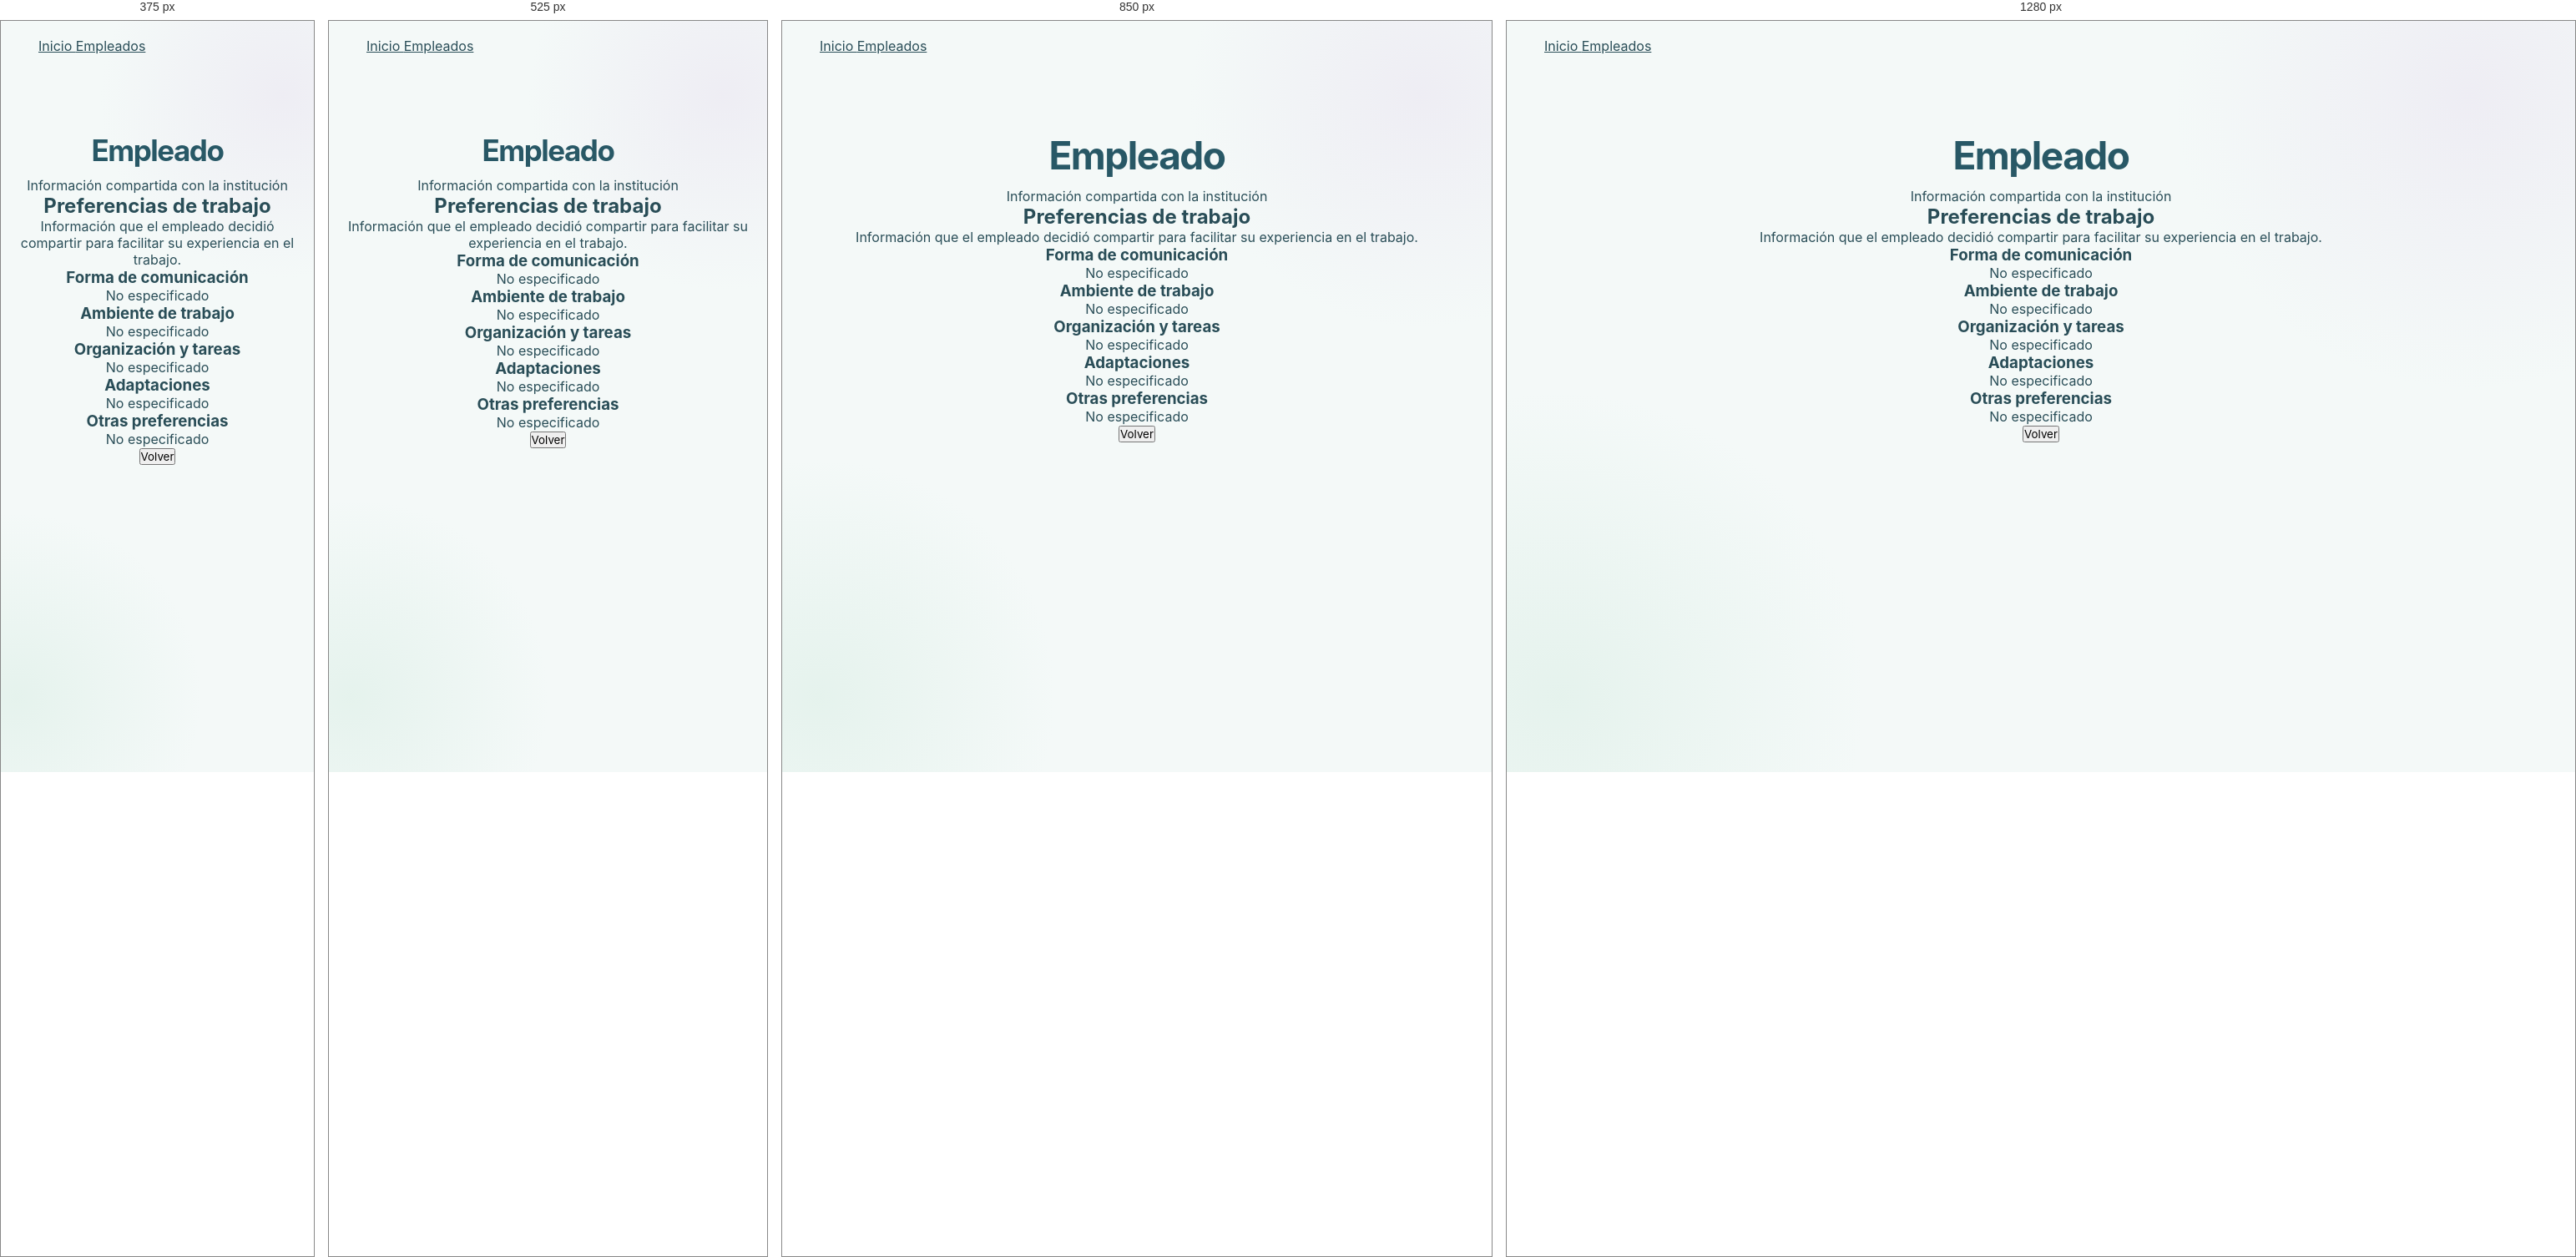
Rendered at 375 px, 525 px, 850 px and 1280 px, left to right.

<!-- file: empleado.html -->
<!DOCTYPE html>
<html lang="es">

<head>

    <meta charset="UTF-8">
    <meta name="viewport" content="width=device-width, initial-scale=1.0">

    <title>Empleado - NeuroPassport</title>

    <link rel="stylesheet" href="../style.css">

</head>

<body>

    <!-- BARRA SUPERIOR -->

    <header class="barra">

        <nav class="menu">

            <a href="empresa.html">
                Inicio
            </a>

            <a href="empleados.html">
                Empleados
            </a>

        </nav>

    </header>


    <!-- CONTENIDO -->

    <main class="perfil-persona">

        <section class="encabezado-persona">

            <h1 id="nombreEmpleado">
                Empleado
            </h1>

            <p>
                Información compartida con la institución
            </p>

        </section>


        <!-- PREFERENCIAS DE TRABAJO -->

        <section class="seccion-preferencias">

            <h2>
                Preferencias de trabajo
            </h2>

            <p class="descripcion-seccion">
                Información que el empleado decidió compartir
                para facilitar su experiencia en el trabajo.
            </p>


            <!-- FORMA DE COMUNICACIÓN -->

            <div class="preferencia">

                <h3>
                    Forma de comunicación
                </h3>

                <p id="comunicacion">
                    No especificado
                </p>

            </div>


            <!-- AMBIENTE DE TRABAJO -->

            <div class="preferencia">

                <h3>
                    Ambiente de trabajo
                </h3>

                <p id="ambiente">
                    No especificado
                </p>

            </div>


            <!-- ORGANIZACIÓN -->

            <div class="preferencia">

                <h3>
                    Organización y tareas
                </h3>

                <p id="organizacion">
                    No especificado
                </p>

            </div>


            <!-- ADAPTACIONES -->

            <div class="preferencia">

                <h3>
                    Adaptaciones
                </h3>

                <p id="adaptaciones">
                    No especificado
                </p>

            </div>


            <!-- OTRAS PREFERENCIAS -->

            <div class="preferencia">

                <h3>
                    Otras preferencias
                </h3>

                <p id="otrasPreferencias">
                    No especificado
                </p>

            </div>

        </section>


        <button
            class="boton-secundario"
            onclick="history.back()"
        >
            Volver
        </button>

    </main>


    <script src="empleado.js"></script>

</body>

</html>

/* @media block from style.css */
@media (max-width: 900px) {

    .barra-personal {
        padding: 0 22px;
    }

    .cuadro {
        width: 90%;
        height: 420px;
    }

    .agenda-principal {
        padding: 35px 25px 50px;
    }

    .hospital-indicadores {
        grid-template-columns: 1fr;
    }

    .hospital-funciones {
        grid-template-columns: repeat(2, 1fr);
    }

    .lista-medicos-hospital,
    .lista-pacientes-hospital,
    .lista-hospital {
        grid-template-columns: 1fr;
    }

    .accesos-rapidos {
        grid-template-columns: repeat(2, 1fr);
    }

    .tarjeta-resumen {
        flex-wrap: wrap;
    }
}

/* @media block from style.css */
@media (max-width: 800px) {

    h1 {
        font-size: 35px;
    }

    .cuadro {
        width: 90%;
        height: 380px;
    }

    .submenu-pasaporte {
        width: 90vw;
        grid-template-columns: 1fr;
    }

    .pasaporte-pagina {
        padding: 35px 18px 50px;
    }

    .agregar-seccion,
    .informacion-guardada {
        padding: 22px;
    }

    .agenda-principal {
        padding: 28px 15px 45px;
    }

    .agenda-superior {
        flex-direction: column;
        align-items: flex-start;
    }

    .boton-agregar-evento {
        width: 100%;
    }

    .dia {
        min-height: 90px;
        padding: 5px;
    }

    .menu-escuela {
        margin-right: 70px;
        gap: 7px;
    }

    .boton-menu-escuela {
        min-width: auto;
        padding: 0 12px;
    }

    .escuela-acciones,
    .lista-estudiantes {
        grid-template-columns: 1fr;
    }

    .info-permisos {
        grid-template-columns: repeat(2, 1fr);
    }

    .pagina-agenda .barra-agenda {
        padding: 0 15px;
    }

    .pagina-agenda .barra-agenda h2 {
        display: none;
    }

    .pagina-agenda .menu-agenda {
        width: 100%;
        justify-content: center;
        margin-left: 0;
    }

    .pagina-agenda .boton-menu-agenda {
        width: 100px;
        font-size: 13px;
    }

    .pagina-agenda .perfil-agenda {
        display: none;
    }

    .pagina-agenda .agenda-contenedor {
        padding: 20px;
    }

    .pagina-agenda .agenda-superior {
        flex-direction: column;
        align-items: flex-start;
    }

    .pagina-agenda .calendario {
        padding: 12px;
    }

    .pagina-agenda .dia-calendario {
        min-height: 80px;
        padding: 6px;
    }

    .pagina-agenda .evento-calendario {
        font-size: 9px;
    }
}

/* @media block from style.css */
@media (max-width: 750px) {

    .fila {
        flex-direction: column;
    }

    .acciones {
        flex-direction: column;
    }

    .boton-guardar,
    .boton-editar {
        width: 100%;
    }

    .perfil-agenda {
        right: 15px !important;
    }

    .lista-estudiantes {
        grid-template-columns: 1fr;
    }

    .accesos-rapidos {
        grid-template-columns: 1fr;
    }

    .seccion-superior {
        flex-direction: column;
        align-items: flex-start;
    }

    .tarjeta-resumen {
        flex-direction: column;
        align-items: flex-start;
    }

    .notificacion {
        right: 15px;
        left: 15px;
        bottom: 15px;
        min-width: auto;
    }
}

/* @media block from style.css */
@media (max-width: 700px) {

    .barra-escuela {
        padding: 0 15px;
    }

    .barra-escuela h2 {
        display: none;
    }

    .menu-escuela {
        margin-left: 0;
        margin-right: 60px;
    }

    .boton-menu-escuela {
        font-size: 12px;
    }

    .escuela-bienvenida h1 {
        font-size: 28px;
    }

    .info-permisos {
        grid-template-columns: 1fr;
    }

    .perfil-estudiante-cabecera {
        align-items: flex-start;
    }

    .empresa-acciones {
        grid-template-columns: 1fr;
    }

    .formulario-linkear-empresa {
        flex-direction: column;
    }

    .tarjeta-empleado {
        flex-direction: column;
        align-items: flex-start;
        gap: 15px;
    }

    .cabecera-empleado {
        flex-wrap: wrap;
    }

    .menu-empresa {
        gap: 6px;
    }

    .boton-menu-empresa {
        width: 95px;
        font-size: 13px;
    }

    .pacientes-superior {
        flex-direction: column;
        align-items: flex-start;
    }

    .menu-familia {
        gap: 6px;
    }

    .boton-menu-familia {
        width: 95px;
        font-size: 13px;
    }

    .familia-acciones {
        grid-template-columns: 1fr;
    }

    .personas-superior {
        flex-direction: column;
        align-items: flex-start;
    }

    .objetivos-superior {
        flex-direction: column;
        align-items: flex-start;
    }

    .tarjeta-objetivo {
        flex-direction: column;
        align-items: flex-start;
    }

    .boton-estado-objetivo {
        width: 100%;
    }

    .hospital-principal {
        width: 92%;
        padding: 35px 0 50px;
    }

    .hospital-bienvenida {
        padding: 28px 25px;
    }

    .hospital-bienvenida h1 {
        font-size: 30px;
    }

    .hospital-acciones {
        grid-template-columns: 1fr;
    }

    .hospital-lista-superior {
        align-items: flex-start;
        flex-direction: column;
    }

    .hospital-funciones {
        grid-template-columns: 1fr;
    }

    .pagina-hospital {
        padding: 35px 18px 50px;
    }

    .hospital-titulo h1 {
        font-size: 29px;
    }

    .pasaporte-hospital {
        grid-template-columns: 1fr;
    }

    .accesos-rapidos {
        grid-template-columns: 1fr;
    }

    .seccion-superior {
        flex-direction: column;
        align-items: flex-start;
    }

    .tarjeta-resumen {
        flex-direction: column;
        align-items: flex-start;
    }

    .notificacion {
        right: 15px;
        left: 15px;
        bottom: 15px;
        min-width: auto;
    }
}

/* @media block from style.css */
@media (max-width: 600px) {

    .barra-escuela {
        padding: 0 15px;
    }

    .barra-escuela h2 {
        display: none;
    }

    .menu-escuela {
        margin-left: 0;
        margin-right: 60px;
    }

    .boton-menu-escuela {
        font-size: 12px;
    }

    .escuela-bienvenida h1 {
        font-size: 28px;
    }

    .info-permisos {
        grid-template-columns: 1fr;
    }

    .perfil-estudiante-cabecera {
        align-items: flex-start;
    }
}

/* @media block from style.css */
@media (max-width: 550px) {

    .login-card,
    .register-card {
        padding: 30px 23px;
    }

    .inicio-personal {
        padding: 55px 18px;
    }

    .inicio-personal h1 {
        font-size: 31px;
    }

    .pasaporte-dibujo {
        width: 205px;
        height: 260px;
    }

    .texto-pasaporte {
        margin-top: 40px;
        font-size: 20px;
    }

    .globo-pasaporte {
        top: 95px;
        width: 90px;
        height: 90px;
    }

    .agenda-superior h1 {
        font-size: 29px;
    }

    .panel-alertas {
        position: fixed;
        top: 82px;
        left: 15px;
        right: 15px;
        width: auto;
        max-height: calc(100vh - 100px);
    }
}

/* @media block from style.css */
@media (max-width: 500px) {

    .hospital-bienvenida {
        border-radius: 22px;
        padding: 25px 21px;
    }

    .hospital-bienvenida h1 {
        font-size: 27px;
    }

    .tarjeta-hospital-accion {
        padding: 24px;
    }

    .formulario-hospital {
        padding: 27px 22px;
    }

    .accesos-rapidos {
        gap: 12px;
    }

    .actividad-reciente,
    .tarjeta-resumen {
        padding: 20px;
    }
}

/* @media block from style.css */
@media (max-width: 700px) {

    .barra-institucion {
        padding: 0 20px;
    }


    .nav-institucion {
        gap: 18px;
    }


    .contenido-institucion {
        padding-top: 50px;
    }


    .tarjetas-institucion {
        grid-template-columns: 1fr;
    }


    .bienvenida-institucion h1 {
        font-size: 38px;
    }

}

/* @media block from style.css */
@media (max-width: 700px) {

    .calendario-medico {
        width: 95%;
        padding: 15px;
    }


    .dia-calendario,
    .dia-vacio {
        min-height: 70px;
    }


    .calendario-semana div {
        font-size: 12px;
        padding: 5px;
    }


    .dia-calendario {
        padding: 6px;
    }


    .indicador-turno {
        font-size: 10px;
        margin-top: 8px;
    }

}

/* @media block from style.css */
@media (max-width: 600px) {

    .formulario-preferencias-trabajo {

        width: calc(100% - 24px) !important;

        max-width: none !important;

        padding: 20px !important;

        margin: 20px auto 30px !important;

    }

}

/* @media block from style.css */
@media (max-width: 650px) {
    .formulario-sintomas {
        grid-template-columns: 1fr;
        padding: 18px;
        gap: 16px;
    }

    #botonGuardarSintoma {
        grid-column: 1;
        width: 100%;
    }

    #listaSintomas {
        padding: 18px;
    }
}

/* @media block from style.css */
@media (max-width: 600px) {
    .tarjeta-estudiante {
        align-items: flex-start;
        flex-direction: column;
    }

    .boton-preferencias-estudiante {
        width: 100%;
    }
}